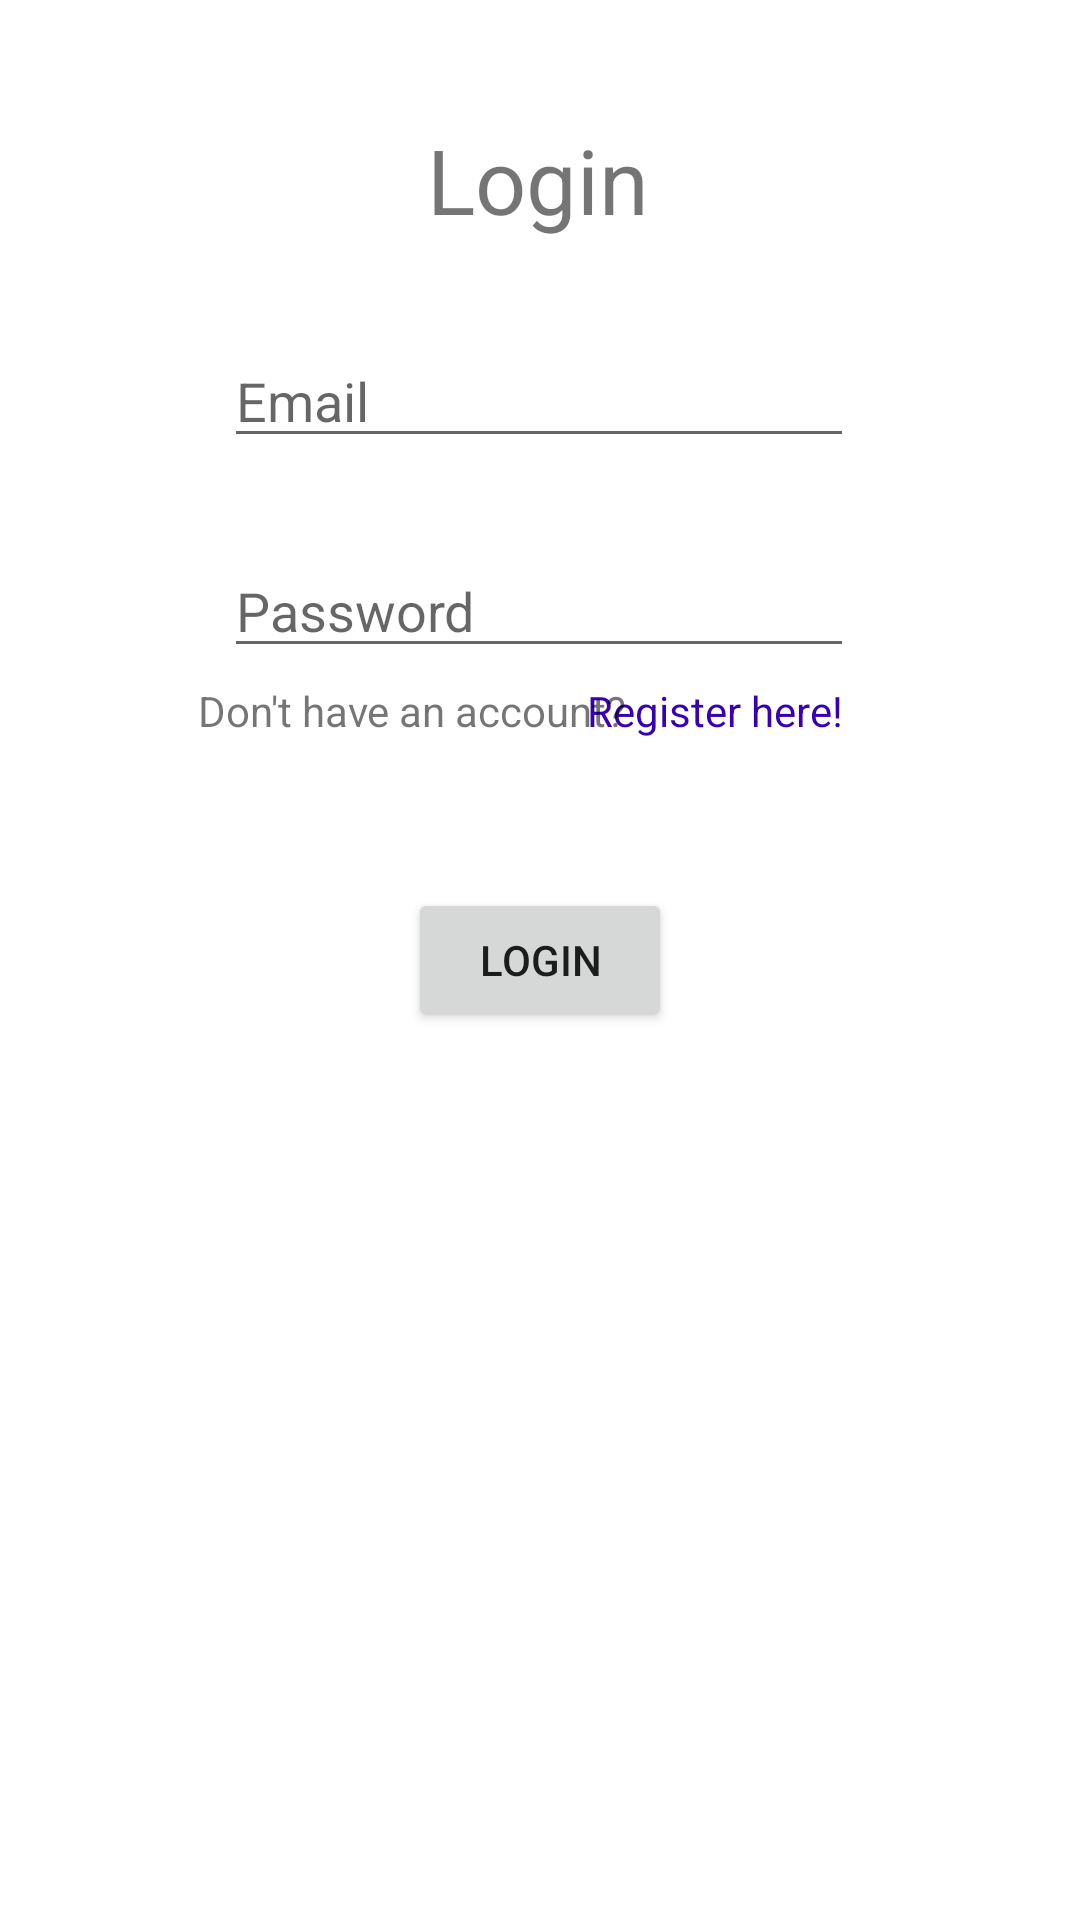

Layout XML and referenced resources for this Android screen:
<!-- AndroidManifest.xml: application theme Theme.CovidTracker -->
<!-- res/layout/activity_login.xml -->
<?xml version="1.0" encoding="utf-8"?>
<RelativeLayout xmlns:android="http://schemas.android.com/apk/res/android"
    xmlns:app="http://schemas.android.com/apk/res-auto"
    xmlns:tools="http://schemas.android.com/tools"
    android:layout_width="match_parent"
    android:layout_height="match_parent"
    tools:context=".login">

    <androidx.constraintlayout.widget.ConstraintLayout
        android:layout_width="match_parent"
        android:layout_height="match_parent">

        <TextView
            android:id="@+id/txtRegister"
            android:layout_width="wrap_content"
            android:layout_height="wrap_content"
            android:clickable="true"
            android:text="Register here!"
            android:textColor="@color/purple_700"
            app:layout_constraintBottom_toBottomOf="parent"
            app:layout_constraintEnd_toEndOf="parent"
            app:layout_constraintHorizontal_bias="0.712"
            app:layout_constraintStart_toStartOf="parent"
            app:layout_constraintTop_toTopOf="parent"
            app:layout_constraintVertical_bias="0.366" />

        <TextView
            android:id="@+id/textView2"
            android:layout_width="wrap_content"
            android:layout_height="wrap_content"
            android:text="Don't have an account?"
            app:layout_constraintBottom_toBottomOf="parent"
            app:layout_constraintEnd_toEndOf="parent"
            app:layout_constraintHorizontal_bias="0.304"
            app:layout_constraintStart_toStartOf="parent"
            app:layout_constraintTop_toTopOf="parent"
            app:layout_constraintVertical_bias="0.366" />

        <Button
            android:id="@+id/btnLogin"
            android:layout_width="wrap_content"
            android:layout_height="wrap_content"
            android:text="Login"
            app:layout_constraintBottom_toBottomOf="parent"
            app:layout_constraintEnd_toEndOf="parent"
            app:layout_constraintStart_toStartOf="parent"
            app:layout_constraintTop_toTopOf="parent"
            tools:text="Login" />

        <EditText
            android:id="@+id/Password"
            android:layout_width="wrap_content"
            android:layout_height="wrap_content"
            android:ems="10"
            android:hint="Password"
            android:inputType="textPassword"
            app:layout_constraintBottom_toBottomOf="parent"
            app:layout_constraintEnd_toEndOf="parent"
            app:layout_constraintHorizontal_bias="0.497"
            app:layout_constraintStart_toStartOf="parent"
            app:layout_constraintTop_toTopOf="parent"
            app:layout_constraintVertical_bias="0.303" />

        <EditText
            android:id="@+id/Email"
            android:layout_width="wrap_content"
            android:layout_height="wrap_content"
            android:ems="10"
            android:hint="Email"
            android:inputType="textEmailAddress"
            app:layout_constraintBottom_toBottomOf="parent"
            app:layout_constraintEnd_toEndOf="parent"
            app:layout_constraintHorizontal_bias="0.497"
            app:layout_constraintStart_toStartOf="parent"
            app:layout_constraintTop_toTopOf="parent"
            app:layout_constraintVertical_bias="0.186" />

        <TextView
            android:id="@+id/textView"
            android:layout_width="wrap_content"
            android:layout_height="wrap_content"
            android:text="Login"
            android:textSize="30sp"
            app:layout_constraintBottom_toBottomOf="parent"
            app:layout_constraintEnd_toEndOf="parent"
            app:layout_constraintHorizontal_bias="0.498"
            app:layout_constraintStart_toStartOf="parent"
            app:layout_constraintTop_toTopOf="parent"
            app:layout_constraintVertical_bias="0.066" />
    </androidx.constraintlayout.widget.ConstraintLayout>

</RelativeLayout>
<!-- resources referenced by this layout -->
<resources>
  <style name="Theme.CovidTracker" parent="Theme.MaterialComponents.DayNight.DarkActionBar">
          
          <item name="colorPrimary">@color/purple_500</item>
          <item name="colorPrimaryVariant">@color/purple_700</item>
          <item name="colorOnPrimary">@color/white</item>
          
          <item name="colorSecondary">@color/teal_200</item>
          <item name="colorSecondaryVariant">@color/teal_700</item>
          <item name="colorOnSecondary">@color/black</item>
          
          <item name="android:statusBarColor" tools:targetApi="l">?attr/colorPrimaryVariant</item>
          
  
      </style>
  <!-- not gathered from this repository: default colours our renderer supplied (Android Studio template values) -->
  <color name="purple_500">#FF6200EE</color>
  <color name="purple_700">#FF3700B3</color>
  <color name="teal_200">#FF03DAC5</color>
  <color name="teal_700">#FF018786</color>
  <color name="black">#FF000000</color>
  <color name="white">#FFFFFFFF</color>
</resources>
